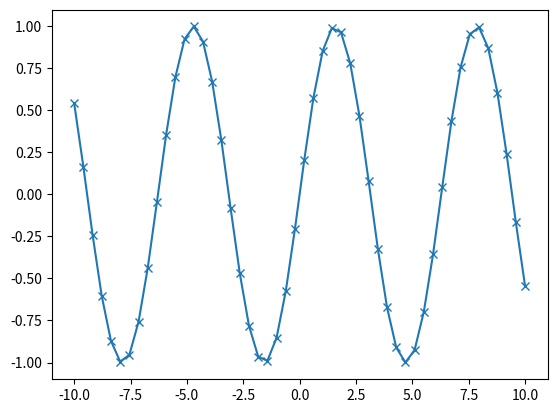

The matplotlib source for this figure:
import matplotlib.pyplot as plt 
import numpy as np 

x = np.linspace(-10 , 10,)
y = np.sin(x) 
plt.plot(x, y, marker="x")
plt.show()